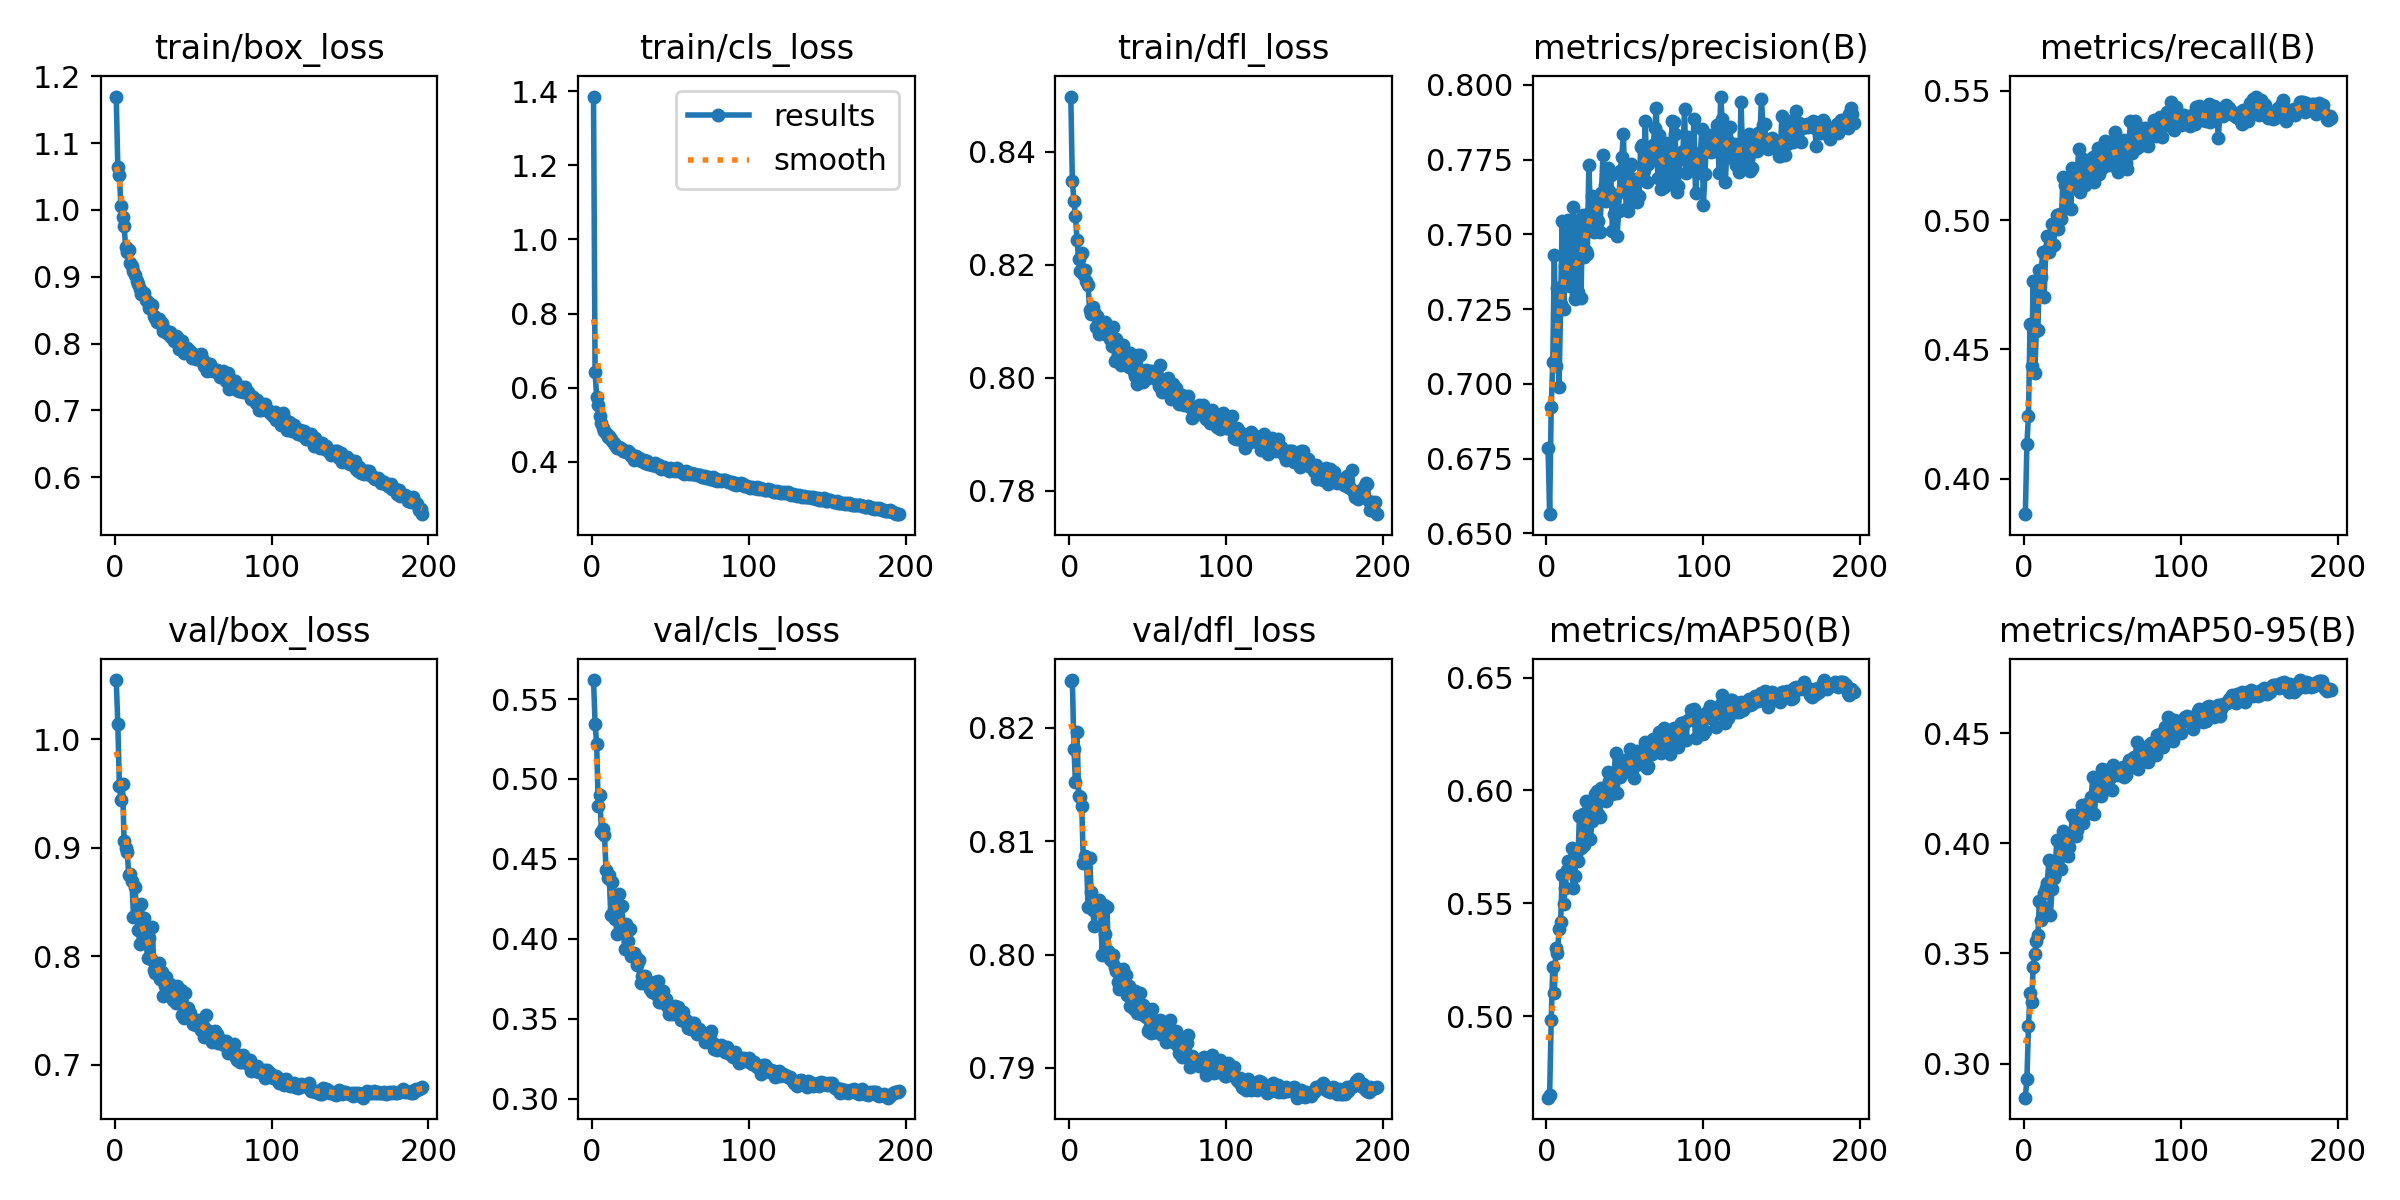

The file beside this chart, header and first rows:
epoch, time, train/box_loss, train/cls_loss, train/dfl_loss, metrics/precision(B), metrics/recall(B), metrics/mAP50(B), metrics/mAP50-95(B), val/box_loss, val/cls_loss, val/dfl_loss, lr/pg0, lr/pg1, lr/pg2
1, 63.15, 1.17, 1.385, 0.8498, 0.6787, 0.3863, 0.4638, 0.2845, 1.055, 0.5619, 0.8242, 0.0003313, 0.0003313, 0.0003313
2, 107.7, 1.064, 0.6418, 0.8348, 0.6564, 0.4135, 0.4652, 0.293, 1.015, 0.5347, 0.8242, 0.0006613, 0.0006613, 0.0006613
3, 152.5, 1.052, 0.5749, 0.8313, 0.6922, 0.4244, 0.4983, 0.317, 0.9575, 0.5219, 0.8182, 0.0009881, 0.0009881, 0.0009881
4, 196.4, 1.006, 0.5524, 0.8286, 0.7072, 0.4597, 0.5216, 0.332, 0.9444, 0.4833, 0.8152, 0.0009851, 0.0009851, 0.0009851
5, 240.9, 0.9891, 0.5226, 0.8243, 0.7432, 0.4438, 0.5102, 0.3277, 0.9589, 0.4898, 0.8196, 0.0009802, 0.0009802, 0.0009802
6, 285.6, 0.9757, 0.5061, 0.8211, 0.7061, 0.4767, 0.5303, 0.3437, 0.9066, 0.467, 0.814, 0.0009752, 0.0009752, 0.0009752
7, 331.5, 0.945, 0.4919, 0.819, 0.7322, 0.4409, 0.5281, 0.3495, 0.8996, 0.4688, 0.8139, 0.0009703, 0.0009703, 0.0009703
8, 376.1, 0.9372, 0.4834, 0.8221, 0.6988, 0.457, 0.5384, 0.3557, 0.8964, 0.4647, 0.8131, 0.0009654, 0.0009654, 0.0009654
9, 421.8, 0.9405, 0.4788, 0.8183, 0.7267, 0.4576, 0.5416, 0.3584, 0.8746, 0.4432, 0.8081, 0.0009604, 0.0009604, 0.0009604
10, 466.7, 0.9208, 0.4671, 0.8191, 0.7545, 0.4808, 0.5623, 0.3739, 0.8755, 0.4382, 0.8087, 0.0009555, 0.0009555, 0.0009555
11, 512.4, 0.9163, 0.4698, 0.8171, 0.725, 0.478, 0.5497, 0.365, 0.8696, 0.4398, 0.8084, 0.0009505, 0.0009505, 0.0009505
12, 557.8, 0.909, 0.4631, 0.8165, 0.7393, 0.4878, 0.557, 0.3711, 0.8366, 0.4149, 0.8042, 0.0009455, 0.0009455, 0.0009455
13, 603.8, 0.9023, 0.457, 0.8121, 0.7432, 0.4704, 0.5649, 0.3774, 0.8638, 0.4354, 0.8085, 0.0009406, 0.0009406, 0.0009406
14, 648.4, 0.8936, 0.4522, 0.8112, 0.755, 0.4882, 0.5687, 0.3799, 0.8406, 0.418, 0.8056, 0.0009357, 0.0009357, 0.0009357
15, 692.9, 0.8889, 0.4467, 0.8126, 0.7329, 0.494, 0.5675, 0.3819, 0.8245, 0.4124, 0.8039, 0.0009307, 0.0009307, 0.0009307
16, 737.4, 0.8819, 0.4386, 0.8116, 0.7426, 0.4878, 0.5745, 0.3924, 0.8118, 0.403, 0.8025, 0.0009258, 0.0009258, 0.0009258
17, 782.3, 0.8741, 0.4391, 0.809, 0.7591, 0.4902, 0.5568, 0.3673, 0.8487, 0.4282, 0.8047, 0.0009208, 0.0009208, 0.0009208
18, 827.2, 0.8753, 0.4388, 0.8109, 0.7284, 0.4987, 0.5623, 0.3793, 0.8236, 0.4098, 0.8045, 0.0009158, 0.0009158, 0.0009158
19, 871.8, 0.8764, 0.4351, 0.8078, 0.7299, 0.4903, 0.5717, 0.3844, 0.8351, 0.4205, 0.8048, 0.0009109, 0.0009109, 0.0009109
20, 915.5, 0.8658, 0.4303, 0.8092, 0.7307, 0.4981, 0.5686, 0.3862, 0.8139, 0.4074, 0.8038, 0.0009059, 0.0009059, 0.0009059
21, 960.1, 0.8616, 0.4283, 0.8098, 0.7547, 0.5019, 0.5889, 0.4014, 0.7984, 0.3938, 0.8, 0.000901, 0.000901, 0.000901
22, 1005, 0.8539, 0.4262, 0.8088, 0.7287, 0.4966, 0.5743, 0.3927, 0.8168, 0.4089, 0.8044, 0.0008961, 0.0008961, 0.0008961
23, 1048, 0.8559, 0.4291, 0.8099, 0.7565, 0.5023, 0.5894, 0.4014, 0.7971, 0.3984, 0.8019, 0.0008911, 0.0008911, 0.0008911
24, 1093, 0.8583, 0.4246, 0.8076, 0.7426, 0.5004, 0.5758, 0.3881, 0.8274, 0.4062, 0.8042, 0.0008862, 0.0008862, 0.0008862
25, 1137, 0.8419, 0.4165, 0.8083, 0.7445, 0.5167, 0.5951, 0.4056, 0.7875, 0.3895, 0.8003, 0.0008812, 0.0008812, 0.0008812
26, 1181, 0.8384, 0.417, 0.8068, 0.7435, 0.5136, 0.5885, 0.4027, 0.7846, 0.3904, 0.7996, 0.0008762, 0.0008762, 0.0008762
27, 1226, 0.8324, 0.4064, 0.8057, 0.7732, 0.5057, 0.5932, 0.4021, 0.7887, 0.3912, 0.7994, 0.0008713, 0.0008713, 0.0008713
28, 1270, 0.8373, 0.4155, 0.809, 0.7574, 0.5112, 0.5785, 0.3942, 0.7939, 0.3888, 0.7999, 0.0008663, 0.0008663, 0.0008663
29, 1315, 0.8307, 0.4087, 0.803, 0.7628, 0.5147, 0.5864, 0.3982, 0.7795, 0.3834, 0.7989, 0.0008614, 0.0008614, 0.0008614
30, 1358, 0.8308, 0.4113, 0.8069, 0.7509, 0.5042, 0.5911, 0.4041, 0.786, 0.3864, 0.7986, 0.0008565, 0.0008565, 0.0008565
31, 1403, 0.8192, 0.4027, 0.8039, 0.7575, 0.52, 0.5985, 0.4128, 0.7631, 0.3722, 0.7975, 0.0008515, 0.0008515, 0.0008515
32, 1448, 0.82, 0.405, 0.8057, 0.76, 0.5144, 0.5997, 0.4116, 0.7723, 0.3767, 0.7969, 0.0008465, 0.0008465, 0.0008465
33, 1492, 0.8176, 0.4054, 0.8023, 0.7546, 0.5158, 0.5895, 0.4031, 0.7808, 0.3755, 0.7987, 0.0008416, 0.0008416, 0.0008416
34, 1536, 0.8142, 0.3976, 0.8058, 0.7507, 0.517, 0.5881, 0.4061, 0.7728, 0.3768, 0.7987, 0.0008366, 0.0008366, 0.0008366
35, 1580, 0.817, 0.4036, 0.8029, 0.7639, 0.5276, 0.601, 0.413, 0.7745, 0.3719, 0.7972, 0.0008317, 0.0008317, 0.0008317
36, 1625, 0.8107, 0.3944, 0.8033, 0.7767, 0.511, 0.5998, 0.4137, 0.7691, 0.3731, 0.7982, 0.0008268, 0.0008268, 0.0008268
37, 1670, 0.8114, 0.3955, 0.8044, 0.7667, 0.5132, 0.5981, 0.4173, 0.7599, 0.3688, 0.7964, 0.0008218, 0.0008218, 0.0008218
38, 1714, 0.8034, 0.3906, 0.8018, 0.7611, 0.5239, 0.5952, 0.4091, 0.7633, 0.3665, 0.7972, 0.0008169, 0.0008169, 0.0008169
39, 1758, 0.8122, 0.3931, 0.8043, 0.7722, 0.5136, 0.6083, 0.4166, 0.7566, 0.3672, 0.7955, 0.0008119, 0.0008119, 0.0008119
40, 1803, 0.8093, 0.3979, 0.8022, 0.7645, 0.5175, 0.6041, 0.418, 0.7724, 0.3728, 0.7965, 0.0008069, 0.0008069, 0.0008069
41, 1847, 0.7926, 0.3896, 0.801, 0.7699, 0.5217, 0.5993, 0.414, 0.7569, 0.3653, 0.7952, 0.000802, 0.000802, 0.000802
42, 1891, 0.7969, 0.3902, 0.8003, 0.7513, 0.5181, 0.5982, 0.4139, 0.7692, 0.3735, 0.7968, 0.000797, 0.000797, 0.000797
43, 1935, 0.8035, 0.3923, 0.799, 0.7567, 0.5194, 0.6062, 0.4209, 0.7461, 0.3604, 0.7949, 0.0007921, 0.0007921, 0.0007921
44, 1980, 0.7854, 0.3814, 0.8041, 0.7631, 0.5244, 0.6165, 0.4302, 0.7433, 0.3603, 0.7954, 0.0007872, 0.0007872, 0.0007872
45, 2024, 0.7879, 0.3829, 0.8041, 0.7494, 0.5148, 0.5987, 0.4132, 0.7659, 0.3672, 0.7966, 0.0007822, 0.0007822, 0.0007822
46, 2068, 0.7938, 0.3865, 0.8006, 0.7579, 0.5238, 0.6093, 0.4226, 0.7515, 0.3604, 0.7948, 0.0007772, 0.0007772, 0.0007772
47, 2112, 0.7902, 0.3821, 0.7994, 0.7714, 0.5278, 0.6059, 0.422, 0.7524, 0.3624, 0.7956, 0.0007723, 0.0007723, 0.0007723
48, 2157, 0.7895, 0.3821, 0.801, 0.7758, 0.5177, 0.6123, 0.4281, 0.7478, 0.3582, 0.7952, 0.0007673, 0.0007673, 0.0007673
49, 2201, 0.7792, 0.3761, 0.8014, 0.7837, 0.5264, 0.6101, 0.4216, 0.7414, 0.353, 0.7945, 0.0007624, 0.0007624, 0.0007624
50, 2245, 0.7852, 0.3835, 0.7999, 0.7652, 0.5201, 0.6133, 0.4335, 0.7374, 0.3537, 0.7932, 0.0007575, 0.0007575, 0.0007575
51, 2290, 0.7837, 0.3776, 0.8013, 0.759, 0.5243, 0.6085, 0.4252, 0.7399, 0.3528, 0.7934, 0.0007525, 0.0007525, 0.0007525
52, 2334, 0.777, 0.3797, 0.8013, 0.7579, 0.5306, 0.6136, 0.4307, 0.7364, 0.3542, 0.7931, 0.0007476, 0.0007476, 0.0007476
53, 2379, 0.777, 0.3767, 0.8002, 0.7729, 0.5286, 0.6183, 0.4331, 0.7411, 0.3576, 0.7952, 0.0007426, 0.0007426, 0.0007426
54, 2423, 0.7831, 0.3827, 0.801, 0.7735, 0.5212, 0.6119, 0.4252, 0.7394, 0.3553, 0.7932, 0.0007376, 0.0007376, 0.0007376
55, 2467, 0.7848, 0.3784, 0.801, 0.7622, 0.5286, 0.6099, 0.4298, 0.7326, 0.3572, 0.7932, 0.0007327, 0.0007327, 0.0007327
56, 2512, 0.7757, 0.375, 0.7996, 0.7672, 0.5213, 0.6056, 0.4242, 0.7359, 0.3527, 0.7941, 0.0007277, 0.0007277, 0.0007277
57, 2556, 0.7668, 0.3732, 0.7985, 0.7686, 0.5215, 0.6155, 0.4357, 0.7255, 0.3493, 0.7932, 0.0007228, 0.0007228, 0.0007228
58, 2600, 0.7714, 0.3715, 0.8024, 0.7608, 0.5342, 0.6177, 0.433, 0.7464, 0.354, 0.7943, 0.0007179, 0.0007179, 0.0007179
59, 2644, 0.7598, 0.3674, 0.7974, 0.7629, 0.5314, 0.6153, 0.4318, 0.7319, 0.3488, 0.7929, 0.0007129, 0.0007129, 0.0007129
60, 2689, 0.7638, 0.3752, 0.7997, 0.7794, 0.5185, 0.6118, 0.4308, 0.7288, 0.3495, 0.7933, 0.000708, 0.000708, 0.000708
... 136 more rows
